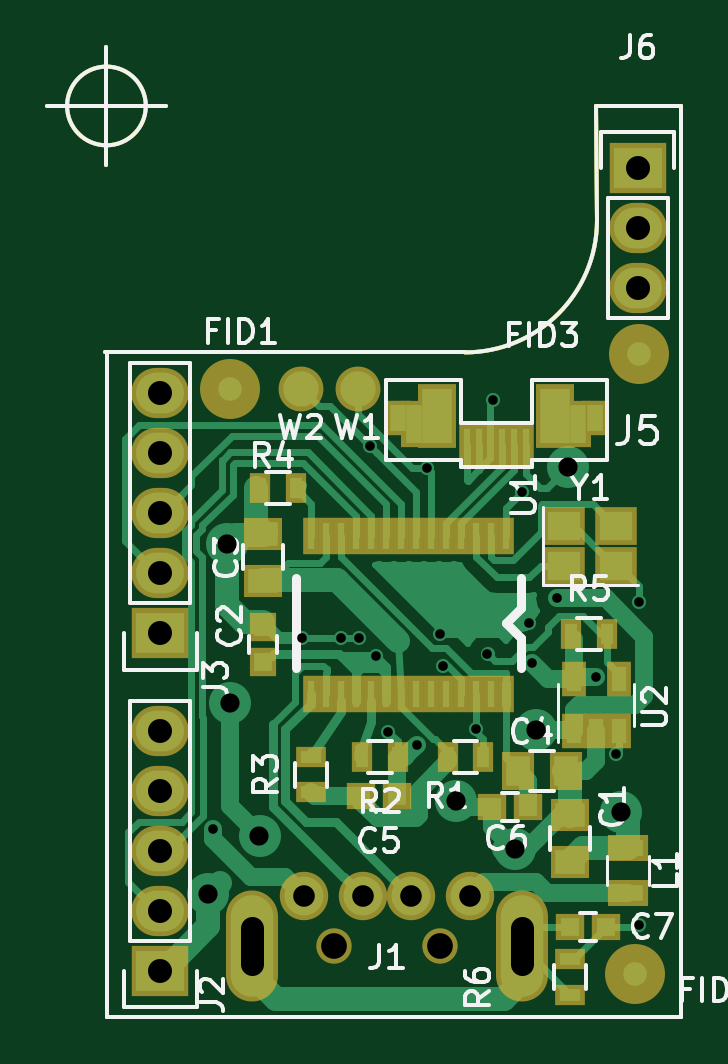
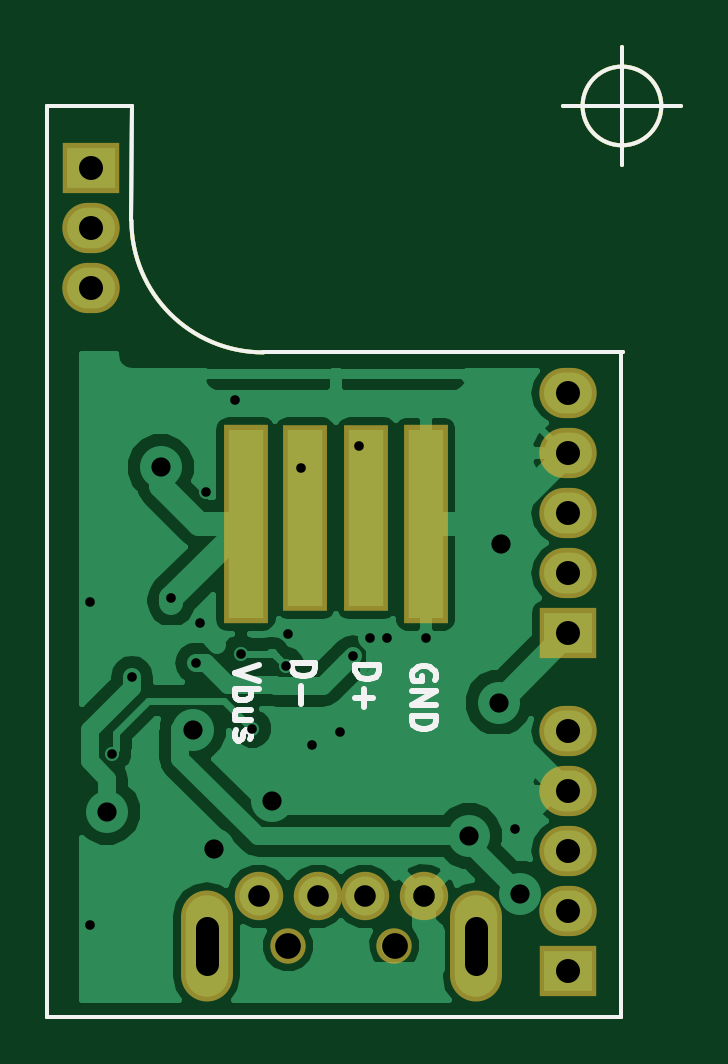
Circuit board: 10 layer files. Board 26.8 x 41.1 mm.
- bottom_copper: a5v11-mod-01-B.Cu.gbl (28806 bytes)
- bottom_mask: a5v11-mod-01-B.Mask.gbs (1786 bytes)
- paste: a5v11-mod-01-B.Paste.gbp (1796 bytes)
- bottom_silk: a5v11-mod-01-B.SilkS.gbo (3573 bytes)
- outline: a5v11-mod-01-Edge.Cuts.gm1 (952 bytes)
- top_copper: a5v11-mod-01-F.Cu.gtl (22718 bytes)
- top_mask: a5v11-mod-01-F.Mask.gts (4146 bytes)
- paste: a5v11-mod-01-F.Paste.gtp (3291 bytes)
- top_silk: a5v11-mod-01-F.SilkS.gto (19207 bytes)
- drill: a5v11-mod-01.drl (1085 bytes)

=== bottom_copper: a5v11-mod-01-B.Cu.gbl (28806 bytes, source omitted) ===
=== bottom_mask: a5v11-mod-01-B.Mask.gbs ===
%TF.GenerationSoftware,KiCad,Pcbnew,4.0.7*%
%TF.CreationDate,2018-03-05T20:12:50+00:00*%
%TF.ProjectId,a5v11-mod-01,61357631312D6D6F642D30312E6B6963,rev?*%
%TF.FileFunction,Soldermask,Bot*%
%FSLAX46Y46*%
G04 Gerber Fmt 4.6, Leading zero omitted, Abs format (unit mm)*
G04 Created by KiCad (PCBNEW 4.0.7) date Monday, 05 March 2018 'PMt' 20:12:50*
%MOMM*%
%LPD*%
G01*
G04 APERTURE LIST*
%ADD10C,0.100000*%
%ADD11C,0.150000*%
%ADD12R,1.900000X8.400000*%
%ADD13R,1.900000X7.900000*%
%ADD14R,2.432000X2.127200*%
%ADD15O,2.432000X2.127200*%
%ADD16C,2.050000*%
%ADD17C,1.500000*%
%ADD18O,2.200000X4.700000*%
G04 APERTURE END LIST*
D10*
D11*
X19787323Y755398D02*
G75*
G03X19787323Y755398I-1666666J0D01*
G01*
X15620657Y755398D02*
X20620657Y755398D01*
X18120657Y3255398D02*
X18120657Y-1744602D01*
X33299400Y-9677400D02*
G75*
G03X38887400Y-4089400I0J5588000D01*
G01*
X18150000Y-37800000D02*
X18150000Y-9750000D01*
X42450000Y-37800000D02*
X18150000Y-37800000D01*
X42450000Y750000D02*
X42450000Y-37800000D01*
X38850000Y750000D02*
X42450000Y750000D01*
X38887400Y-4089400D02*
X38850000Y750000D01*
X18059400Y-9677400D02*
X33299400Y-9677400D01*
D12*
X26430000Y-16950000D03*
X34050000Y-16950000D03*
D13*
X31540000Y-16700000D03*
X28940000Y-16700000D03*
D14*
X40610000Y-1880000D03*
D15*
X40610000Y-4420000D03*
X40610000Y-6960000D03*
D14*
X20400000Y-21560000D03*
D15*
X20400000Y-19020000D03*
X20400000Y-16480000D03*
X20400000Y-13940000D03*
X20400000Y-11400000D03*
D14*
X20400000Y-35850000D03*
D15*
X20400000Y-33310000D03*
X20400000Y-30770000D03*
X20400000Y-28230000D03*
X20400000Y-25690000D03*
D16*
X31000000Y-32700000D03*
X33500000Y-32700000D03*
X29000000Y-32700000D03*
X26500000Y-32700000D03*
D17*
X32250000Y-34800000D03*
X27750000Y-34800000D03*
D18*
X24300000Y-34800000D03*
X35700000Y-34800000D03*
M02*

=== paste: a5v11-mod-01-B.Paste.gbp ===
%TF.GenerationSoftware,KiCad,Pcbnew,4.0.7*%
%TF.CreationDate,2018-03-05T20:12:50+00:00*%
%TF.ProjectId,a5v11-mod-01,61357631312D6D6F642D30312E6B6963,rev?*%
%TF.FileFunction,Paste,Bot*%
%FSLAX46Y46*%
G04 Gerber Fmt 4.6, Leading zero omitted, Abs format (unit mm)*
G04 Created by KiCad (PCBNEW 4.0.7) date Monday, 05 March 2018 'PMt' 20:12:50*
%MOMM*%
%LPD*%
G01*
G04 APERTURE LIST*
%ADD10C,0.100000*%
%ADD11C,0.150000*%
%ADD12C,0.300000*%
G04 APERTURE END LIST*
D10*
D11*
X19787323Y755398D02*
G75*
G03X19787323Y755398I-1666666J0D01*
G01*
X15620657Y755398D02*
X20620657Y755398D01*
X18120657Y3255398D02*
X18120657Y-1744602D01*
X33299400Y-9677400D02*
G75*
G03X38887400Y-4089400I0J5588000D01*
G01*
D12*
X28142857Y-23400000D02*
X28285714Y-23328571D01*
X28500000Y-23328571D01*
X28714285Y-23400000D01*
X28857143Y-23542857D01*
X28928571Y-23685714D01*
X29000000Y-23971429D01*
X29000000Y-24185714D01*
X28928571Y-24471429D01*
X28857143Y-24614286D01*
X28714285Y-24757143D01*
X28500000Y-24828571D01*
X28357143Y-24828571D01*
X28142857Y-24757143D01*
X28071428Y-24685714D01*
X28071428Y-24185714D01*
X28357143Y-24185714D01*
X27428571Y-24828571D02*
X27428571Y-23328571D01*
X26571428Y-24828571D01*
X26571428Y-23328571D01*
X25857142Y-24828571D02*
X25857142Y-23328571D01*
X25499999Y-23328571D01*
X25285714Y-23400000D01*
X25142856Y-23542857D01*
X25071428Y-23685714D01*
X24999999Y-23971429D01*
X24999999Y-24185714D01*
X25071428Y-24471429D01*
X25142856Y-24614286D01*
X25285714Y-24757143D01*
X25499999Y-24828571D01*
X25857142Y-24828571D01*
D11*
X18150000Y-37800000D02*
X18150000Y-9750000D01*
X42450000Y-37800000D02*
X18150000Y-37800000D01*
X42450000Y750000D02*
X42450000Y-37800000D01*
X38850000Y750000D02*
X42450000Y750000D01*
X38887400Y-4089400D02*
X38850000Y750000D01*
X18059400Y-9677400D02*
X33299400Y-9677400D01*
M02*

=== bottom_silk: a5v11-mod-01-B.SilkS.gbo ===
%TF.GenerationSoftware,KiCad,Pcbnew,4.0.7*%
%TF.CreationDate,2018-03-05T20:12:50+00:00*%
%TF.ProjectId,a5v11-mod-01,61357631312D6D6F642D30312E6B6963,rev?*%
%TF.FileFunction,Legend,Bot*%
%FSLAX46Y46*%
G04 Gerber Fmt 4.6, Leading zero omitted, Abs format (unit mm)*
G04 Created by KiCad (PCBNEW 4.0.7) date Monday, 05 March 2018 'PMt' 20:12:50*
%MOMM*%
%LPD*%
G01*
G04 APERTURE LIST*
%ADD10C,0.100000*%
%ADD11C,0.150000*%
%ADD12C,0.250000*%
G04 APERTURE END LIST*
D10*
D11*
X19787323Y755398D02*
G75*
G03X19787323Y755398I-1666666J0D01*
G01*
X15620657Y755398D02*
X20620657Y755398D01*
X18120657Y3255398D02*
X18120657Y-1744602D01*
X33299400Y-9677400D02*
G75*
G03X38887400Y-4089400I0J5588000D01*
G01*
D12*
X32102381Y-22819048D02*
X31102381Y-22819048D01*
X31102381Y-23057143D01*
X31150000Y-23200001D01*
X31245238Y-23295239D01*
X31340476Y-23342858D01*
X31530952Y-23390477D01*
X31673810Y-23390477D01*
X31864286Y-23342858D01*
X31959524Y-23295239D01*
X32054762Y-23200001D01*
X32102381Y-23057143D01*
X32102381Y-22819048D01*
X31721429Y-23819048D02*
X31721429Y-24580953D01*
X29402381Y-22929048D02*
X28402381Y-22929048D01*
X28402381Y-23167143D01*
X28450000Y-23310001D01*
X28545238Y-23405239D01*
X28640476Y-23452858D01*
X28830952Y-23500477D01*
X28973810Y-23500477D01*
X29164286Y-23452858D01*
X29259524Y-23405239D01*
X29354762Y-23310001D01*
X29402381Y-23167143D01*
X29402381Y-22929048D01*
X29021429Y-23929048D02*
X29021429Y-24690953D01*
X29402381Y-24310001D02*
X28640476Y-24310001D01*
X26050000Y-23538096D02*
X26002381Y-23442858D01*
X26002381Y-23300001D01*
X26050000Y-23157143D01*
X26145238Y-23061905D01*
X26240476Y-23014286D01*
X26430952Y-22966667D01*
X26573810Y-22966667D01*
X26764286Y-23014286D01*
X26859524Y-23061905D01*
X26954762Y-23157143D01*
X27002381Y-23300001D01*
X27002381Y-23395239D01*
X26954762Y-23538096D01*
X26907143Y-23585715D01*
X26573810Y-23585715D01*
X26573810Y-23395239D01*
X27002381Y-24014286D02*
X26002381Y-24014286D01*
X27002381Y-24585715D01*
X26002381Y-24585715D01*
X27002381Y-25061905D02*
X26002381Y-25061905D01*
X26002381Y-25300000D01*
X26050000Y-25442858D01*
X26145238Y-25538096D01*
X26240476Y-25585715D01*
X26430952Y-25633334D01*
X26573810Y-25633334D01*
X26764286Y-25585715D01*
X26859524Y-25538096D01*
X26954762Y-25442858D01*
X27002381Y-25300000D01*
X27002381Y-25061905D01*
X33502381Y-22917143D02*
X34502381Y-23250476D01*
X33502381Y-23583810D01*
X34502381Y-23917143D02*
X33502381Y-23917143D01*
X33883333Y-23917143D02*
X33835714Y-24012381D01*
X33835714Y-24202858D01*
X33883333Y-24298096D01*
X33930952Y-24345715D01*
X34026190Y-24393334D01*
X34311905Y-24393334D01*
X34407143Y-24345715D01*
X34454762Y-24298096D01*
X34502381Y-24202858D01*
X34502381Y-24012381D01*
X34454762Y-23917143D01*
X33835714Y-25250477D02*
X34502381Y-25250477D01*
X33835714Y-24821905D02*
X34359524Y-24821905D01*
X34454762Y-24869524D01*
X34502381Y-24964762D01*
X34502381Y-25107620D01*
X34454762Y-25202858D01*
X34407143Y-25250477D01*
X34454762Y-25679048D02*
X34502381Y-25774286D01*
X34502381Y-25964762D01*
X34454762Y-26060001D01*
X34359524Y-26107620D01*
X34311905Y-26107620D01*
X34216667Y-26060001D01*
X34169048Y-25964762D01*
X34169048Y-25821905D01*
X34121429Y-25726667D01*
X34026190Y-25679048D01*
X33978571Y-25679048D01*
X33883333Y-25726667D01*
X33835714Y-25821905D01*
X33835714Y-25964762D01*
X33883333Y-26060001D01*
D11*
X18150000Y-37800000D02*
X18150000Y-9750000D01*
X42450000Y-37800000D02*
X18150000Y-37800000D01*
X42450000Y750000D02*
X42450000Y-37800000D01*
X38850000Y750000D02*
X42450000Y750000D01*
X38887400Y-4089400D02*
X38850000Y750000D01*
X18059400Y-9677400D02*
X33299400Y-9677400D01*
M02*

=== outline: a5v11-mod-01-Edge.Cuts.gm1 ===
%TF.GenerationSoftware,KiCad,Pcbnew,4.0.7*%
%TF.CreationDate,2018-03-05T20:12:50+00:00*%
%TF.ProjectId,a5v11-mod-01,61357631312D6D6F642D30312E6B6963,rev?*%
%TF.FileFunction,Profile,NP*%
%FSLAX46Y46*%
G04 Gerber Fmt 4.6, Leading zero omitted, Abs format (unit mm)*
G04 Created by KiCad (PCBNEW 4.0.7) date Monday, 05 March 2018 'PMt' 20:12:50*
%MOMM*%
%LPD*%
G01*
G04 APERTURE LIST*
%ADD10C,0.100000*%
%ADD11C,0.150000*%
G04 APERTURE END LIST*
D10*
D11*
X19787323Y755398D02*
G75*
G03X19787323Y755398I-1666666J0D01*
G01*
X15620657Y755398D02*
X20620657Y755398D01*
X18120657Y3255398D02*
X18120657Y-1744602D01*
X33299400Y-9677400D02*
G75*
G03X38887400Y-4089400I0J5588000D01*
G01*
X18150000Y-37800000D02*
X18150000Y-9750000D01*
X42450000Y-37800000D02*
X18150000Y-37800000D01*
X42450000Y750000D02*
X42450000Y-37800000D01*
X38850000Y750000D02*
X42450000Y750000D01*
X38887400Y-4089400D02*
X38850000Y750000D01*
X18059400Y-9677400D02*
X33299400Y-9677400D01*
M02*

=== top_copper: a5v11-mod-01-F.Cu.gtl (22718 bytes, source omitted) ===
=== top_mask: a5v11-mod-01-F.Mask.gts ===
%TF.GenerationSoftware,KiCad,Pcbnew,4.0.7*%
%TF.CreationDate,2018-03-05T20:12:50+00:00*%
%TF.ProjectId,a5v11-mod-01,61357631312D6D6F642D30312E6B6963,rev?*%
%TF.FileFunction,Soldermask,Top*%
%FSLAX46Y46*%
G04 Gerber Fmt 4.6, Leading zero omitted, Abs format (unit mm)*
G04 Created by KiCad (PCBNEW 4.0.7) date Monday, 05 March 2018 'PMt' 20:12:50*
%MOMM*%
%LPD*%
G01*
G04 APERTURE LIST*
%ADD10C,0.100000*%
%ADD11C,0.150000*%
%ADD12C,2.540000*%
%ADD13R,1.150000X1.200000*%
%ADD14R,2.432000X2.127200*%
%ADD15O,2.432000X2.127200*%
%ADD16R,0.900000X1.300000*%
%ADD17R,1.300000X0.900000*%
%ADD18R,1.050000X1.460000*%
%ADD19R,0.700000X1.800000*%
%ADD20R,1.650000X2.700000*%
%ADD21R,1.100000X2.000000*%
%ADD22R,1.100000X1.500000*%
%ADD23C,2.050000*%
%ADD24C,1.500000*%
%ADD25O,2.200000X4.700000*%
%ADD26R,0.704800X1.543000*%
%ADD27R,1.650000X1.400000*%
%ADD28R,1.400000X1.650000*%
%ADD29R,1.200000X1.150000*%
%ADD30R,1.700000X1.100000*%
%ADD31C,1.900000*%
%ADD32R,1.800000X1.600000*%
G04 APERTURE END LIST*
D10*
D11*
X19787323Y755398D02*
G75*
G03X19787323Y755398I-1666666J0D01*
G01*
X15620657Y755398D02*
X20620657Y755398D01*
X18120657Y3255398D02*
X18120657Y-1744602D01*
X33299400Y-9677400D02*
G75*
G03X38887400Y-4089400I0J5588000D01*
G01*
X18150000Y-37800000D02*
X18150000Y-9750000D01*
X42450000Y-37800000D02*
X18150000Y-37800000D01*
X42450000Y750000D02*
X42450000Y-37800000D01*
X38850000Y750000D02*
X42450000Y750000D01*
X38887400Y-4089400D02*
X38850000Y750000D01*
X18059400Y-9677400D02*
X33299400Y-9677400D01*
D12*
X40650000Y-9750000D03*
D13*
X24752998Y-22782668D03*
X24752998Y-21282668D03*
D12*
X23360000Y-11210000D03*
D14*
X40610000Y-1880000D03*
D15*
X40610000Y-4420000D03*
X40610000Y-6960000D03*
D16*
X37800000Y-21600000D03*
X39300000Y-21600000D03*
X24637998Y-15428668D03*
X26137998Y-15428668D03*
D17*
X26784998Y-28307168D03*
X26784998Y-26807168D03*
D16*
X30455998Y-26795168D03*
X28955998Y-26795168D03*
X32575498Y-26795168D03*
X34075498Y-26795168D03*
D18*
X37900000Y-25700000D03*
X38850000Y-25700000D03*
X39800000Y-25700000D03*
X39800000Y-23500000D03*
X37900000Y-23500000D03*
D19*
X35875000Y-13600000D03*
X35375000Y-13600000D03*
X34875000Y-13600000D03*
X34375000Y-13600000D03*
X33875000Y-13600000D03*
X33375000Y-13600000D03*
D20*
X32125000Y-12350000D03*
D21*
X31150000Y-12700000D03*
D22*
X30450000Y-12450000D03*
D20*
X37125000Y-12350000D03*
D21*
X38100000Y-12700000D03*
D22*
X38800000Y-12450000D03*
D14*
X20400000Y-21560000D03*
D15*
X20400000Y-19020000D03*
X20400000Y-16480000D03*
X20400000Y-13940000D03*
X20400000Y-11400000D03*
D14*
X20400000Y-35850000D03*
D15*
X20400000Y-33310000D03*
X20400000Y-30770000D03*
X20400000Y-28230000D03*
X20400000Y-25690000D03*
D23*
X31000000Y-32700000D03*
X33500000Y-32700000D03*
X29000000Y-32700000D03*
X26500000Y-32700000D03*
D24*
X32250000Y-34800000D03*
X27750000Y-34800000D03*
D25*
X24300000Y-34800000D03*
X35700000Y-34800000D03*
D26*
X35039998Y-17460668D03*
X34404998Y-17460668D03*
X33769998Y-17460668D03*
X33134998Y-17460668D03*
X32499998Y-17460668D03*
X31864998Y-17460668D03*
X31229998Y-17460668D03*
X30594998Y-17460668D03*
X29959998Y-17460668D03*
X29324998Y-17460668D03*
X28689998Y-17460668D03*
X28054998Y-17460668D03*
X27419998Y-17460668D03*
X26784998Y-17460668D03*
X26784998Y-24128168D03*
X27419998Y-24128168D03*
X28054998Y-24128168D03*
X28689998Y-24128168D03*
X29324998Y-24128168D03*
X29959998Y-24128168D03*
X30594998Y-24128168D03*
X31229998Y-24128168D03*
X31864998Y-24128168D03*
X32499998Y-24128168D03*
X33134998Y-24128168D03*
X33769998Y-24128168D03*
X34404998Y-24128168D03*
X35039998Y-24128168D03*
D12*
X40500000Y-36000000D03*
D27*
X37760000Y-31260000D03*
X37760000Y-29260000D03*
X24752998Y-19349668D03*
X24752998Y-17349668D03*
D28*
X35560000Y-27410000D03*
X37560000Y-27410000D03*
D29*
X35960000Y-28910000D03*
X34460000Y-28910000D03*
D30*
X40200000Y-32560000D03*
X40200000Y-30660000D03*
D29*
X30410000Y-28460000D03*
X28910000Y-28460000D03*
D31*
X28760000Y-11210000D03*
X26360000Y-11210000D03*
D29*
X39260000Y-34010000D03*
X37760000Y-34010000D03*
D17*
X37760000Y-35360000D03*
X37760000Y-36860000D03*
D32*
X37510000Y-18710000D03*
X39710000Y-18710000D03*
X39710000Y-17010000D03*
X37510000Y-17010000D03*
M02*

=== paste: a5v11-mod-01-F.Paste.gtp ===
%TF.GenerationSoftware,KiCad,Pcbnew,4.0.7*%
%TF.CreationDate,2018-03-05T20:12:50+00:00*%
%TF.ProjectId,a5v11-mod-01,61357631312D6D6F642D30312E6B6963,rev?*%
%TF.FileFunction,Paste,Top*%
%FSLAX46Y46*%
G04 Gerber Fmt 4.6, Leading zero omitted, Abs format (unit mm)*
G04 Created by KiCad (PCBNEW 4.0.7) date Monday, 05 March 2018 'PMt' 20:12:50*
%MOMM*%
%LPD*%
G01*
G04 APERTURE LIST*
%ADD10C,0.100000*%
%ADD11C,0.150000*%
%ADD12R,0.750000X0.800000*%
%ADD13R,0.500000X0.900000*%
%ADD14R,0.900000X0.500000*%
%ADD15R,0.650000X1.060000*%
%ADD16R,0.300000X1.400000*%
%ADD17R,1.250000X2.300000*%
%ADD18R,0.700000X1.600000*%
%ADD19R,0.700000X1.100000*%
%ADD20R,0.304800X1.143000*%
%ADD21R,1.250000X1.000000*%
%ADD22R,1.000000X1.250000*%
%ADD23R,0.800000X0.750000*%
%ADD24R,1.300000X0.700000*%
%ADD25R,1.400000X1.200000*%
G04 APERTURE END LIST*
D10*
D11*
X19787323Y755398D02*
G75*
G03X19787323Y755398I-1666666J0D01*
G01*
X15620657Y755398D02*
X20620657Y755398D01*
X18120657Y3255398D02*
X18120657Y-1744602D01*
X33299400Y-9677400D02*
G75*
G03X38887400Y-4089400I0J5588000D01*
G01*
X18150000Y-37800000D02*
X18150000Y-9750000D01*
X42450000Y-37800000D02*
X18150000Y-37800000D01*
X42450000Y750000D02*
X42450000Y-37800000D01*
X38850000Y750000D02*
X42450000Y750000D01*
X38887400Y-4089400D02*
X38850000Y750000D01*
X18059400Y-9677400D02*
X33299400Y-9677400D01*
D12*
X24752998Y-22782668D03*
X24752998Y-21282668D03*
D13*
X37800000Y-21600000D03*
X39300000Y-21600000D03*
X24637998Y-15428668D03*
X26137998Y-15428668D03*
D14*
X26784998Y-28307168D03*
X26784998Y-26807168D03*
D13*
X30455998Y-26795168D03*
X28955998Y-26795168D03*
X32575498Y-26795168D03*
X34075498Y-26795168D03*
D15*
X37900000Y-25700000D03*
X38850000Y-25700000D03*
X39800000Y-25700000D03*
X39800000Y-23500000D03*
X37900000Y-23500000D03*
D16*
X35875000Y-13600000D03*
X35375000Y-13600000D03*
X34875000Y-13600000D03*
X34375000Y-13600000D03*
X33875000Y-13600000D03*
X33375000Y-13600000D03*
D17*
X32125000Y-12350000D03*
D18*
X31150000Y-12700000D03*
D19*
X30450000Y-12450000D03*
D17*
X37125000Y-12350000D03*
D18*
X38100000Y-12700000D03*
D19*
X38800000Y-12450000D03*
D20*
X35039998Y-17460668D03*
X34404998Y-17460668D03*
X33769998Y-17460668D03*
X33134998Y-17460668D03*
X32499998Y-17460668D03*
X31864998Y-17460668D03*
X31229998Y-17460668D03*
X30594998Y-17460668D03*
X29959998Y-17460668D03*
X29324998Y-17460668D03*
X28689998Y-17460668D03*
X28054998Y-17460668D03*
X27419998Y-17460668D03*
X26784998Y-17460668D03*
X26784998Y-24128168D03*
X27419998Y-24128168D03*
X28054998Y-24128168D03*
X28689998Y-24128168D03*
X29324998Y-24128168D03*
X29959998Y-24128168D03*
X30594998Y-24128168D03*
X31229998Y-24128168D03*
X31864998Y-24128168D03*
X32499998Y-24128168D03*
X33134998Y-24128168D03*
X33769998Y-24128168D03*
X34404998Y-24128168D03*
X35039998Y-24128168D03*
D21*
X37760000Y-31260000D03*
X37760000Y-29260000D03*
X24752998Y-19349668D03*
X24752998Y-17349668D03*
D22*
X35560000Y-27410000D03*
X37560000Y-27410000D03*
D23*
X35960000Y-28910000D03*
X34460000Y-28910000D03*
D24*
X40200000Y-32560000D03*
X40200000Y-30660000D03*
D23*
X30410000Y-28460000D03*
X28910000Y-28460000D03*
X39260000Y-34010000D03*
X37760000Y-34010000D03*
D14*
X37760000Y-35360000D03*
X37760000Y-36860000D03*
D25*
X37510000Y-18710000D03*
X39710000Y-18710000D03*
X39710000Y-17010000D03*
X37510000Y-17010000D03*
M02*

=== top_silk: a5v11-mod-01-F.SilkS.gto (19207 bytes, source omitted) ===
=== drill: a5v11-mod-01.drl ===
M48
;DRILL file {KiCad 4.0.7} date Monday, 05 March 2018 'PMt' 20:12:53
;FORMAT={-:-/ absolute / inch / decimal}
FMAT,2
INCH,TZ
T1C0.016
T2C0.032
T3C0.036
T4C0.039
T5C0.040
T6C0.043
%
G90
G05
M72
T1
X0.8917Y-1.1752
X1.0394Y-0.8563
X1.1043Y-0.857
X1.1339Y-0.857
X1.1521Y-0.5366
X1.162Y-0.8874
X1.1832Y-1.0134
X1.2303Y-1.0354
X1.2484Y-0.5734
X1.2697Y-0.8504
X1.274Y-0.9037
X1.3295Y-1.0083
X1.3485Y-0.8838
X1.3583Y-0.4606
X1.4068Y-0.6136
X1.4173Y-0.8327
X1.4232Y-0.8991
X1.4642Y-0.791
X1.5295Y-0.9213
X1.5634Y-1.0496
X1.6004Y-0.7972
X1.6004Y-1.3346
T2
X0.8831Y-1.2834
X0.9145Y-0.7
X0.9191Y-0.9648
X0.9685Y-1.187
X1.2959Y-1.1286
X1.3939Y-1.2084
X1.4291Y-1.0098
X1.4823Y-0.5725
X1.5716Y-1.1464
T3
X1.0433Y-1.2874
X1.1417Y-1.2874
X1.2205Y-1.2874
X1.3189Y-1.2874
T5
X0.8031Y-0.4488
X0.8031Y-0.5488
X0.8031Y-0.6488
X0.8031Y-0.7488
X0.8031Y-0.8488
X0.8031Y-1.0114
X0.8031Y-1.1114
X0.8031Y-1.2114
X0.8031Y-1.3114
X0.8031Y-1.4114
X1.5988Y-0.074
X1.5988Y-0.174
X1.5988Y-0.274
T6
X1.0925Y-1.3701
X1.2697Y-1.3701
T4
X0.9567Y-1.3406G85X0.9567Y-1.3996
G05
X1.4055Y-1.3406G85X1.4055Y-1.3996
G05
T0
M30
